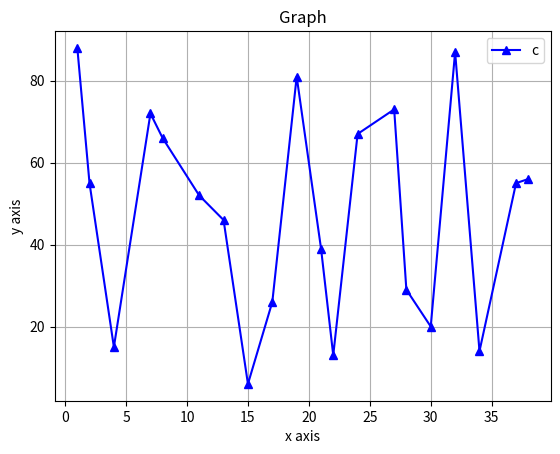

Python code for this plot:
import matplotlib.pyplot as plt
import numpy as np

x,y=[],[]

for i in range(0,40,2):

    x.append(np.random.randint(i,i+2))
    y.append(np.random.randint(5,90))

plt.plot(x,y,marker="^",color="blue")
plt.title("Graph")
plt.xlabel('x axis')
plt.ylabel("y axis")
plt.legend('curve',loc = "upper right")
plt.grid(True)
plt.show()